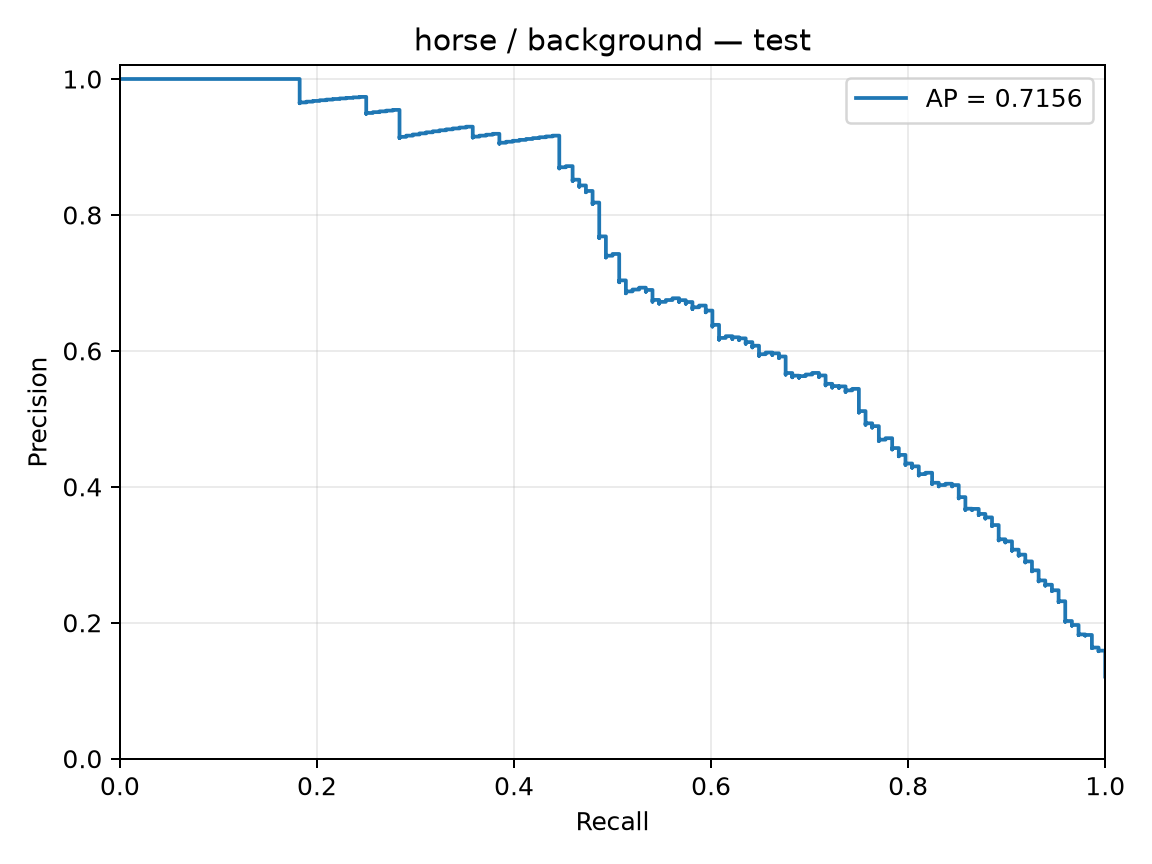

The data file committed next to this chart (first rows):
precision, recall, threshold
0.1208, 1.0, -2.07
0.1209, 1.0, -1.932
0.121, 1.0, -1.918
0.1211, 1.0, -1.898
0.1212, 1.0, -1.897
0.1213, 1.0, -1.89
0.1214, 1.0, -1.883
0.1215, 1.0, -1.856
0.1216, 1.0, -1.852
0.1217, 1.0, -1.85
0.1218, 1.0, -1.837
0.1219, 1.0, -1.836
0.122, 1.0, -1.822
0.1221, 1.0, -1.813
0.1222, 1.0, -1.776
0.1223, 1.0, -1.741
0.1224, 1.0, -1.739
0.1225, 1.0, -1.737
0.1226, 1.0, -1.732
0.1227, 1.0, -1.728
0.1228, 1.0, -1.728
0.1229, 1.0, -1.726
0.123, 1.0, -1.724
0.1231, 1.0, -1.724
0.1232, 1.0, -1.715
0.1233, 1.0, -1.71
0.1234, 1.0, -1.71
0.1235, 1.0, -1.706
0.1236, 1.0, -1.703
0.1237, 1.0, -1.697
0.1238, 1.0, -1.695
0.124, 1.0, -1.688
0.1241, 1.0, -1.685
0.1242, 1.0, -1.685
0.1243, 1.0, -1.684
0.1244, 1.0, -1.673
0.1245, 1.0, -1.672
0.1246, 1.0, -1.669
0.1247, 1.0, -1.668
0.1248, 1.0, -1.667
0.1249, 1.0, -1.665
0.125, 1.0, -1.664
0.1251, 1.0, -1.664
0.1252, 1.0, -1.663
0.1253, 1.0, -1.663
0.1254, 1.0, -1.659
0.1255, 1.0, -1.657
0.1256, 1.0, -1.657
0.1257, 1.0, -1.657
0.1259, 1.0, -1.655
0.126, 1.0, -1.653
0.1261, 1.0, -1.651
0.1262, 1.0, -1.648
0.1263, 1.0, -1.646
0.1264, 1.0, -1.646
0.1265, 1.0, -1.646
0.1266, 1.0, -1.644
0.1267, 1.0, -1.641
0.1268, 1.0, -1.63
0.1269, 1.0, -1.629
... 1,166 more rows
